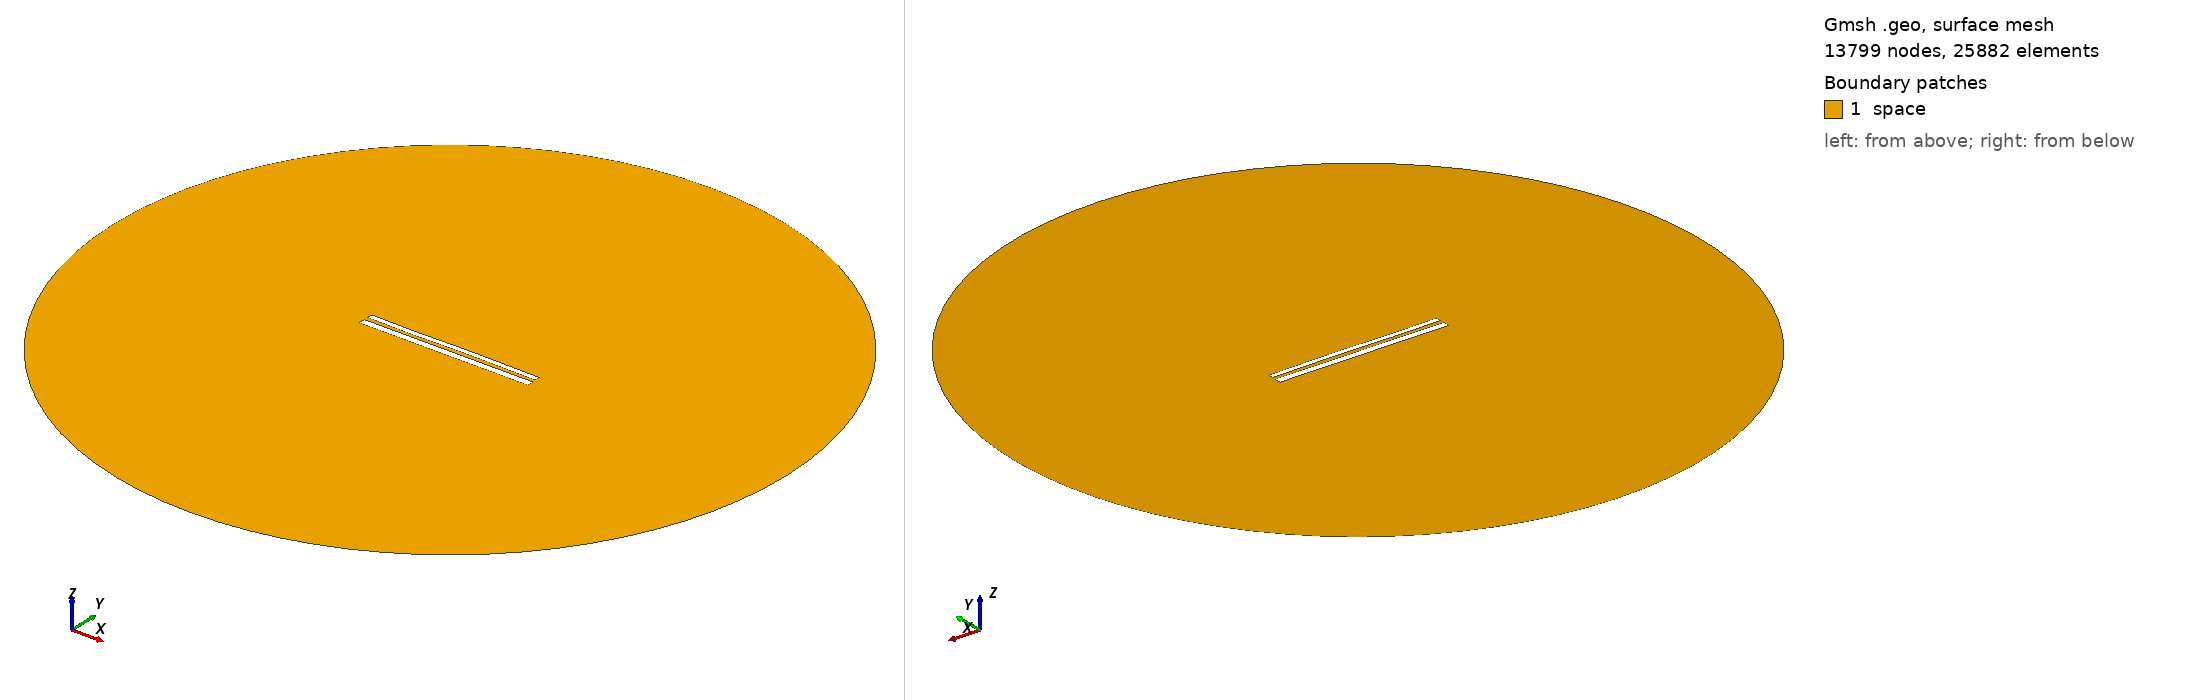

Gmsh geometry script, surface-meshed: 13799 nodes, 25882 surface elements. Boundary patches (legend numbers): 1 space. Left view from above one corner, right view from below the opposite corner. Legend entries are the model's physical surfaces. The drawing asked Gmsh for element sizes between 1% and 20% of the model's largest extent; the script's own settings can give other sizes.

=== 11302.geo (drawn) ===
//---------------------------------------
// Geometry kernel
//---------------------------------------

SetFactory("OpenCASCADE");



//---------------------------------------
// Parameters of the geometry
//---------------------------------------

// Overetch of the upper plate
overetch = 0.375;

// Distance between the plates
distance = 2.25;

// Discretization over the x axis (for the deformation)
nx = 50; 

// Length of the plate
L = 100 - overetch; 

// Number of modes
n = 4; 

// 1st mode coefficient
coeff(1) = -0.15;
beta(1) = 0.596864 * 3.1415926535 / L;

// 2nd mode coefficient
coeff(2) = 0.0;
beta(2) = 1.49418 * 3.1415926535 / L;

// 3rd mode coefficient
coeff(3) = -0.15;
beta(3) = 2.50025 * 3.1415926535 / L;

// 4th mode coefficient
coeff(4) = -0.075;
beta(4) = 3.49999 * 3.1415926535 / L;



//---------------------------------------
// Upper plate (deformed rectangle)
//---------------------------------------

// Coordiantes of the upper plate
xmin = -50;
xmax = 50 - overetch;

// Height of the upper plate
yheight = 4 - 2 * overetch;

// Indexes of the points
UpperID[] = {};
LowerID[] = {};
LeftID[] = {};
RightID[] = {};

// Point index
p = 1;

// Horizontal edges
For i In {1:nx}
    x = xmin + (i-1)*(xmax - xmin)/(nx-1);

    y_bottom = distance / 2 + overetch;
    For j In {1:n}
        C = (Cosh(beta(j)*L) + Cos(beta(j)*L)) / (Sinh(beta(j)*L) + Sin(beta(j)*L));
        y_bottom  = y_bottom + coeff(j) * (Cosh(beta(j)*(x+50)) - Cos(beta(j)*(x+50)) - C * (Sinh(beta(j)*(x+50)) - Sin(beta(j)*(x+50))));
    EndFor

    y_top = y_bottom + yheight;

    Point(p) = {x, y_top, 0, 1.0};
    UpperID[i] = p;
    p = p + 1;

    Point(p) = {x, y_bottom, 0, 1.0};
    LowerID[i] = p;
    p = p + 1;
EndFor

// Create point lists
UpperPts[] = {}; LowerPts[] = {};
For i In {1:nx}
  UpperPts[] += {UpperID[i]};
  LowerPts[] += {LowerID[i]};
EndFor

// Build splines
Spline(1) = {UpperPts[]};
Spline(2) = {LowerPts[]};
Line(3) = {LowerPts[nx-1], UpperPts[nx-1]};
Line(4) = {LowerPts[0], UpperPts[0]};

// Build the plane surface
Curve Loop(1) = {2, 3, -1, -4};
Plane Surface(1) = {1};



//---------------------------------------
// Lower plate (rectangle)
//---------------------------------------

// Vertices
Point(1001) = {-50, -1, 0, 1.0};
Point(1002) = { 50, -1, 0, 1.0};
Point(1003) = { 50,  -5, 0, 1.0};
Point(1004) = {-50,  -5, 0, 1.0};

// Edges
Line(5) = {1001, 1002};
Line(6) = {1002, 1003};
Line(7) = {1003, 1004};
Line(8) = {1004, 1001};

// Plane surface
Line Loop(2) = {5, 6, 7, 8};
Plane Surface(2) = {2}; 



//---------------------------------------
// Outer (fictious) boundary
//---------------------------------------

// Points
Point(1005) = {0, 0, 0};       // Center
Point(1006) = {200, 0, 0};     // Start point
Point(1007) = {0, 200, 0};     // 90 degrees
Point(1008) = {-200, 0, 0};    // 180 degrees
Point(1009) = {0, -200, 0};    // 270 degrees

// Circle arcs (each needs start, center, end)
Circle(9) = {1006, 1005, 1007};
Circle(10) = {1007, 1005, 1008};
Circle(11) = {1008, 1005, 1009};
Circle(12) = {1009, 1005, 1006};

// Plane surface for the entire domain
Curve Loop(3) = {9, 10, 11, 12};
Surface(3) = {3};

// Subtract the plates from the whole domain to obtain the actual domain where we want to solve the equations
BooleanDifference{ Surface{3}; Delete; }{ Surface{1}; Surface{2}; Delete; }




//---------------------------------------
// Transfinite Lines/Curves
//---------------------------------------

// Set the number of points on the boundaries
r = 7;

// Plates
Transfinite Curve {1, 2} = 50*r Using Progression 1;
Transfinite Curve {3, 4} = 2*r Using Progression 1;
Transfinite Line {5, 7} = 50*r Using Progression 1;
Transfinite Line {6, 8} = 2*r Using Progression 1;

// Outer boundary
Transfinite Line {9, 10, 11, 12} = 20 Using Progression 1;



//---------------------------------------
// Physical groups
//---------------------------------------                

// Physical curves (boundaries)
Physical Line("force_segment", 10) = {2};
Physical Line("upper_plate", 11) = {1, 3, 4};
Physical Line("lower_plate", 12) = {5, 6, 7, 8};
Physical Line("boundary", 20) = {9, 10, 11, 12};

// Physical Surfaces
Physical Surface("space", 30) = {3};



//---------------------------------------
// 6. Generate the Mesh
//---------------------------------------

// 2D mesh generation
Mesh 2;
